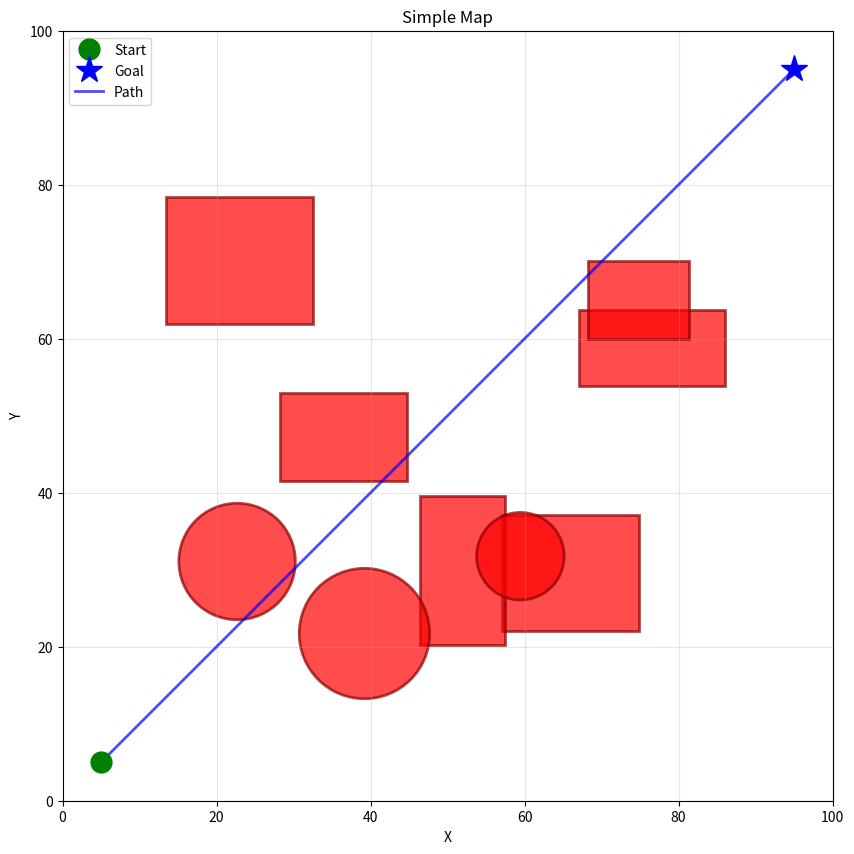

This figure's Python source:
import numpy as np
import matplotlib.pyplot as plt
from matplotlib.patches import Rectangle, Circle
from typing import Tuple


class UAVEnvironment:
    def __init__(self, width=100, height=100, grid_size=1, num_obstacles=0):
        self.width = width
        self.height = height
        self.grid_size = grid_size
        self.start = None
        self.goal = None
        self.obstacles = []

        if num_obstacles > 0:
            self.simple_map(num_obstacles=num_obstacles)

    def add_rectangular_obstacle(self, x, y, width, height):
        self.obstacles.append(
            {"type": "rectangle", "x": x, "y": y, "width": width, "height": height}
        )

    def add_circular_obstacle(self, x, y, radius):
        self.obstacles.append(
            {
                "type": "circle",
                "x": x,
                "y": y,
                "radius": radius,
            }
        )

    def set_start_goal(self, start: Tuple[float, float], goal: Tuple[float, float]):
        self.start = np.array(start)
        self.goal = np.array(goal)

    def simple_map(self, num_obstacles=5, seed=None):
        if seed is not None:
            np.random.seed(seed)

        self.obstacles = []

        for i in range(num_obstacles):
            obstacle_type = np.random.choice(["rectangle", "circle"], p=[0.6, 0.4])

            if obstacle_type == "rectangle":
                x = np.random.uniform(10, self.width * 0.7)
                y = np.random.uniform(10, self.height * 0.7)
                w = np.random.uniform(10, 25)
                h = np.random.uniform(8, 20)

                self.add_rectangular_obstacle(x, y, w, h)

            elif obstacle_type == "circle":
                x = np.random.uniform(15, self.width * 0.7)
                y = np.random.uniform(15, self.height * 0.7)
                r = np.random.uniform(5, 12)

                self.add_circular_obstacle(x, y, r)

    def is_collision(self, point: np.ndarray, safety_radius=1.0) -> bool:
        x, y = point[0], point[1]

        if x < 0 or x > self.width or y < 0 or y > self.height:
            return True

        for obstacle in self.obstacles:
            if obstacle["type"] == "rectangle":
                rect_x = obstacle["x"]
                rect_y = obstacle["y"]
                rect_w = obstacle["width"]
                rect_h = obstacle["height"]

                closest_x = np.clip(x, rect_x, rect_x + rect_w)
                closest_y = np.clip(y, rect_y, rect_y + rect_h)

                distance = np.sqrt((x - closest_x) ** 2 + (y - closest_y) ** 2)
                if distance < safety_radius:
                    return True

            elif obstacle["type"] == "circle":
                center = np.array([obstacle["x"], obstacle["y"]])
                distance = np.linalg.norm(point - center)
                if distance < obstacle["radius"] + safety_radius:
                    return True

        return False

    def line_collision(
        self, point1: np.ndarray, point2: np.ndarray, num_checks=20, safety_radius=1.0
    ) -> bool:
        for t in np.linspace(0, 1, num_checks):
            point = point1 * (1 - t) + point2 * t
            if self.is_collision(point, safety_radius):
                return True

        return False

    def get_distance(self, point1: np.ndarray, point2: np.ndarray) -> float:
        return np.linalg.norm(point2 - point1)

    def visualize(self, path=None, title="UAV Environment", ax=None):
        if ax is None:
            fig, ax = plt.subplots(figsize=(10, 10))
        else:
            fig = ax.figure

        ax.clear()

        ax.set_xlim(0, self.width)
        ax.set_ylim(0, self.height)
        ax.set_aspect("equal")
        ax.grid(True, alpha=0.3)
        ax.set_xlabel("X")
        ax.set_ylabel("Y")
        ax.set_title(title)

        for obstacle in self.obstacles:
            if obstacle["type"] == "rectangle":
                rect = Rectangle(
                    (obstacle["x"], obstacle["y"]),
                    obstacle["width"],
                    obstacle["height"],
                    fill=True,
                    facecolor="red",
                    edgecolor="darkred",
                    alpha=0.7,
                    linewidth=2,
                )
                ax.add_patch(rect)

            elif obstacle["type"] == "circle":
                circle = Circle(
                    (obstacle["x"], obstacle["y"]),
                    obstacle["radius"],
                    fill=True,
                    facecolor="red",
                    edgecolor="darkred",
                    alpha=0.7,
                    linewidth=2,
                )
                ax.add_patch(circle)

        if self.start is not None:
            ax.plot(
                self.start[0],
                self.start[1],
                "go",
                markersize=15,
                label="Start",
                zorder=5,
            )

        if self.goal is not None:
            ax.plot(
                self.goal[0], self.goal[1], "b*", markersize=20, label="Goal", zorder=5
            )

        if path is not None and len(path) > 0:
            path = np.array(path)
            ax.plot(path[:, 0], path[:, 1], "b-", linewidth=2, label="Path", alpha=0.7)
            ax.plot(path[:, 0], path[:, 1], "bo", markersize=4, alpha=0.5)

        ax.legend(loc="best")
        return fig, ax


if __name__ == "__main__":
    env = UAVEnvironment(width=100, height=100)

    env.simple_map(num_obstacles=9, seed=42)
    env.set_start_goal((5, 5), (95, 95))

    path = [(5, 5), (95, 95)]

    env.visualize(path, title="Simple Map")
    plt.show()
